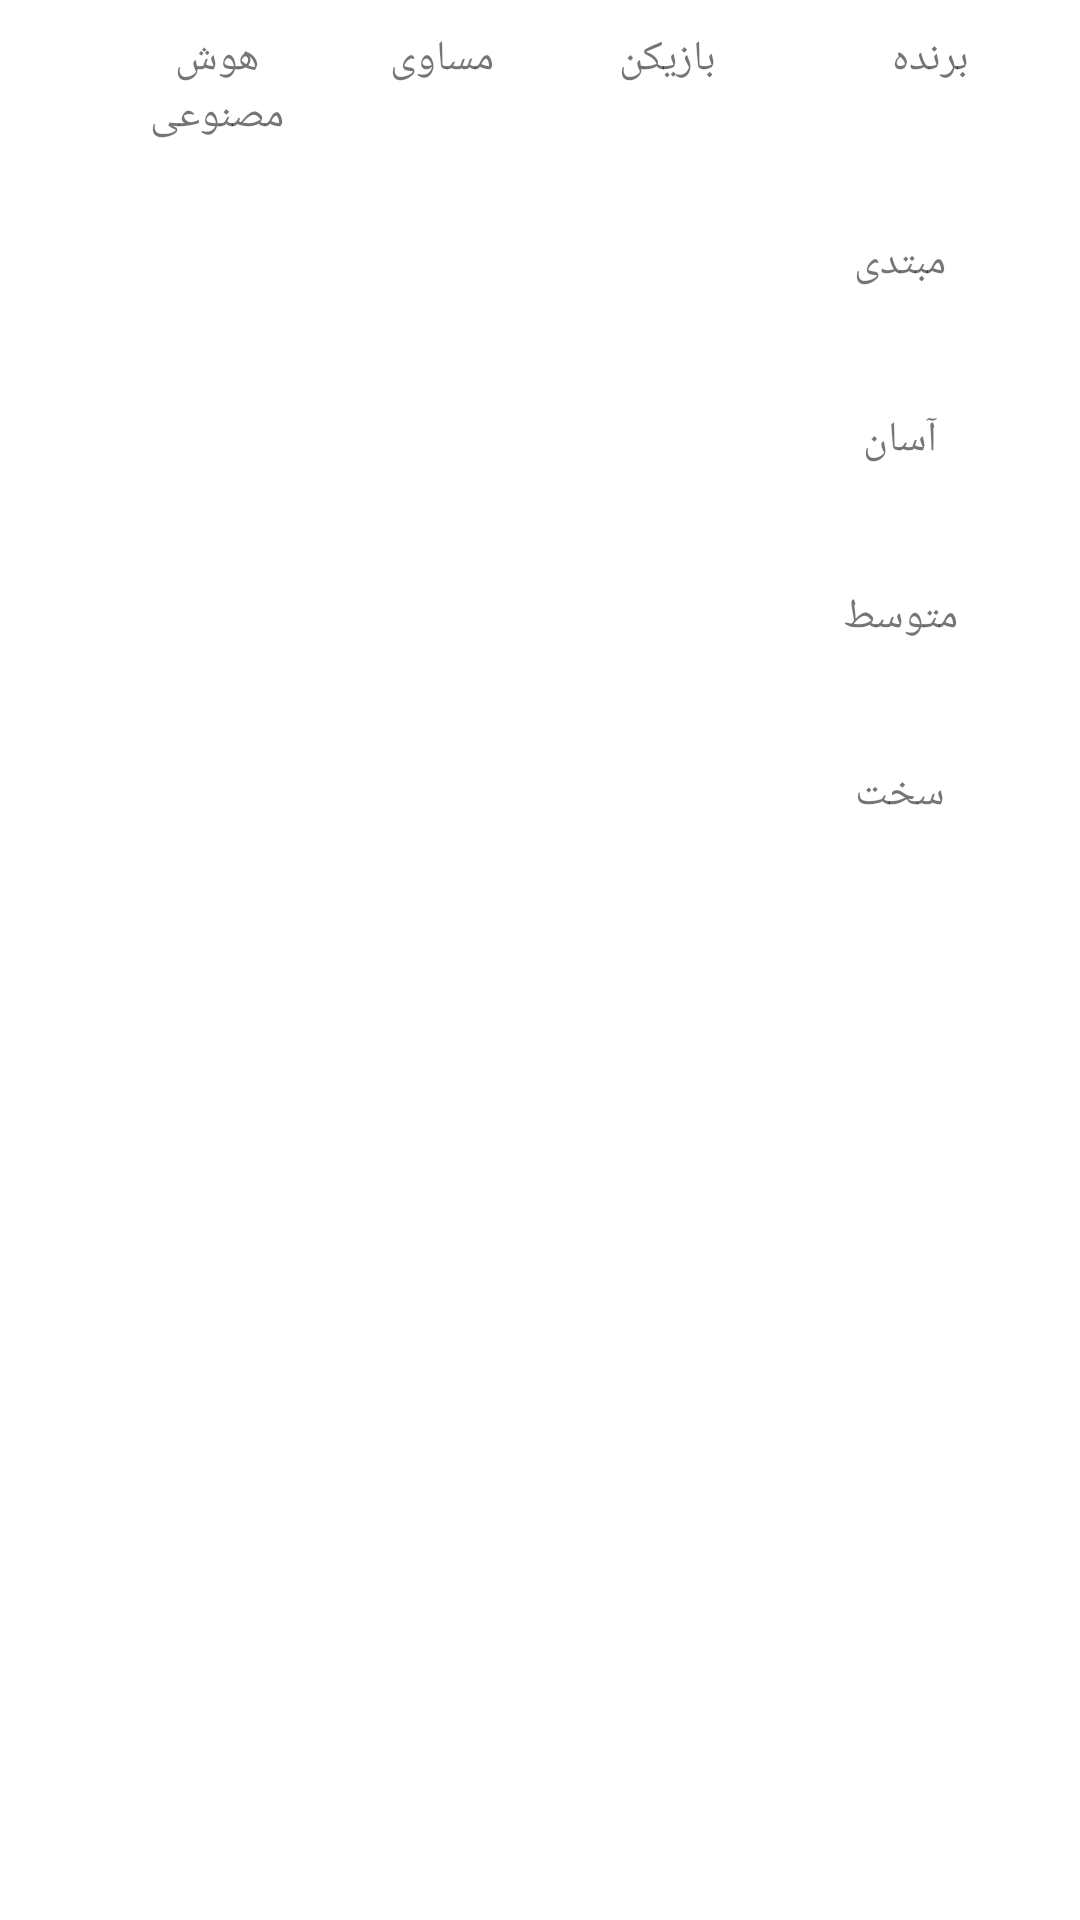

This screen was rendered from an Android layout file. Write that file and the resources it references.
<!-- AndroidManifest.xml: application theme Theme.Game -->
<!-- res/layout/activity_reports.xml -->
<?xml version="1.0" encoding="utf-8"?>
<LinearLayout xmlns:android="http://schemas.android.com/apk/res/android"
    xmlns:app="http://schemas.android.com/apk/res-auto"
    xmlns:tools="http://schemas.android.com/tools"
    android:layout_width="match_parent"
    android:layout_height="wrap_content"
    android:layoutDirection="rtl"
    android:orientation="vertical"
    tools:context=".ReportsActivity">


    <LinearLayout
        android:id="@+id/reports_layout"
        android:layout_width="match_parent"
        android:layout_height="match_parent"
        android:layout_centerInParent="true"
        android:orientation="vertical">

        <LinearLayout
            android:layout_width="match_parent"
            android:layout_height="wrap_content"
            android:orientation="horizontal"
            android:textAlignment="center">

            <TextView
                android:id="@+id/txt_title0"
                android:layout_width="100dp"
                android:layout_height="wrap_content"
                android:editable="false"
                android:layoutDirection="rtl"
                android:padding="10dp"
                android:text="@string/title"
                android:textAlignment="center"
                android:textDirection="rtl" />


            <TextView
                android:id="@+id/txt_title1"
                android:layout_width="75dp"
                android:layout_height="wrap_content"
                android:editable="false"
                android:layoutDirection="rtl"
                android:padding="10dp"
                android:text="@string/human"
                android:textAlignment="center"
                android:textDirection="rtl" />

            <TextView
                android:id="@+id/txt_title2"
                android:layout_width="75dp"
                android:layout_height="wrap_content"
                android:editable="false"
                android:layoutDirection="rtl"
                android:padding="10dp"
                android:text="@string/draw"
                android:textAlignment="center"
                android:textDirection="rtl" />

            <TextView
                android:id="@+id/txt_title3"
                android:layout_width="75dp"
                android:layout_height="wrap_content"
                android:editable="false"
                android:layoutDirection="rtl"
                android:padding="10dp"
                android:text="@string/AI"
                android:textAlignment="center"
                android:textDirection="rtl" />

        </LinearLayout>

        <LinearLayout
            android:layout_width="match_parent"
            android:layout_height="wrap_content"
            android:orientation="horizontal"
            android:padding="10dp"
            android:textAlignment="center">

            <TextView
                android:id="@+id/txt01"
                android:layout_width="100dp"
                android:layout_height="wrap_content"
                android:duplicateParentState="false"
                android:editable="false"
                android:layoutDirection="rtl"
                android:padding="10dp"
                android:text="@string/game_level_beginner"
                android:textAlignment="center"
                android:textDirection="rtl" />


            <TextView
                android:id="@+id/txt02"
                android:layout_width="75dp"
                android:layout_height="wrap_content"
                android:editable="false"
                android:layoutDirection="rtl"
                android:padding="10dp"
                android:textAlignment="center"
                android:textDirection="rtl" />

            <TextView
                android:id="@+id/txt03"
                android:layout_width="75dp"
                android:layout_height="wrap_content"
                android:editable="false"
                android:layoutDirection="rtl"
                android:padding="10dp"
                android:textAlignment="center"
                android:textDirection="rtl" />

            <TextView
                android:id="@+id/txt04"
                android:layout_width="75dp"
                android:layout_height="wrap_content"
                android:editable="false"
                android:layoutDirection="rtl"
                android:padding="10dp"
                android:textAlignment="center"
                android:textDirection="rtl" />

        </LinearLayout>

        <LinearLayout
            android:layout_width="match_parent"
            android:layout_height="wrap_content"
            android:orientation="horizontal"
            android:padding="10dp"
            android:textAlignment="center">

            <TextView
                android:id="@+id/txt11"
                android:layout_width="100dp"
                android:layout_height="wrap_content"
                android:duplicateParentState="false"
                android:editable="false"
                android:layoutDirection="rtl"
                android:padding="10dp"
                android:text="@string/game_level_easy"
                android:textAlignment="center"
                android:textDirection="rtl" />


            <TextView
                android:id="@+id/txt12"
                android:layout_width="75dp"
                android:layout_height="wrap_content"
                android:editable="false"
                android:layoutDirection="rtl"
                android:padding="10dp"
                android:textAlignment="center"
                android:textDirection="rtl" />

            <TextView
                android:id="@+id/txt13"
                android:layout_width="75dp"
                android:layout_height="wrap_content"
                android:editable="false"
                android:layoutDirection="rtl"
                android:padding="10dp"
                android:textAlignment="center"
                android:textDirection="rtl" />

            <TextView
                android:id="@+id/txt14"
                android:layout_width="75dp"
                android:layout_height="wrap_content"
                android:editable="false"
                android:layoutDirection="rtl"
                android:padding="10dp"
                android:textAlignment="center"
                android:textDirection="rtl" />

        </LinearLayout>

        <LinearLayout
            android:layout_width="match_parent"
            android:layout_height="wrap_content"
            android:orientation="horizontal"
            android:padding="10dp"
            android:textAlignment="center">

            <TextView
                android:id="@+id/txt21"
                android:layout_width="100dp"
                android:layout_height="wrap_content"
                android:duplicateParentState="false"
                android:editable="false"
                android:layoutDirection="rtl"
                android:padding="10dp"
                android:text="@string/game_level_normal"
                android:textAlignment="center"
                android:textDirection="rtl" />


            <TextView
                android:id="@+id/txt22"
                android:layout_width="75dp"
                android:layout_height="wrap_content"
                android:editable="false"
                android:layoutDirection="rtl"
                android:padding="10dp"
                android:textAlignment="center"
                android:textDirection="rtl" />

            <TextView
                android:id="@+id/txt23"
                android:layout_width="75dp"
                android:layout_height="wrap_content"
                android:editable="false"
                android:layoutDirection="rtl"
                android:padding="10dp"
                android:textAlignment="center"
                android:textDirection="rtl" />

            <TextView
                android:id="@+id/txt24"
                android:layout_width="75dp"
                android:layout_height="wrap_content"
                android:editable="false"
                android:layoutDirection="rtl"
                android:padding="10dp"
                android:textAlignment="center"
                android:textDirection="rtl" />

        </LinearLayout>

        <LinearLayout
            android:layout_width="match_parent"
            android:layout_height="wrap_content"
            android:orientation="horizontal"
            android:padding="10dp"
            android:textAlignment="center">

            <TextView
                android:id="@+id/txt31"
                android:layout_width="100dp"
                android:layout_height="wrap_content"
                android:editable="false"
                android:layoutDirection="rtl"
                android:padding="10dp"
                android:text="@string/game_level_hard"
                android:textAlignment="center"
                android:textDirection="rtl" />


            <TextView
                android:id="@+id/txt32"
                android:layout_width="75dp"
                android:layout_height="wrap_content"
                android:editable="false"
                android:layoutDirection="rtl"
                android:padding="10dp"
                android:textAlignment="center"
                android:textDirection="rtl" />

            <TextView
                android:id="@+id/txt33"
                android:layout_width="75dp"
                android:layout_height="wrap_content"
                android:editable="false"
                android:layoutDirection="rtl"
                android:padding="10dp"
                android:textAlignment="center"
                android:textDirection="rtl" />

            <TextView
                android:id="@+id/txt34"
                android:layout_width="75dp"
                android:layout_height="wrap_content"
                android:editable="false"
                android:layoutDirection="rtl"
                android:padding="10dp"
                android:textAlignment="center"
                android:textDirection="rtl" />

        </LinearLayout>

    </LinearLayout>

</LinearLayout>
<!-- resources referenced by this layout -->
<resources>
  <string name="AI"> هوش مصنوعی </string>
  <string name="draw"> مساوی </string>
  <string name="game_level_beginner">مبتدی</string>
  <string name="game_level_easy">آسان</string>
  <string name="game_level_hard">سخت</string>
  <string name="game_level_normal">متوسط</string>
  <string name="human"> بازیکن </string>
  <string name="title">برنده</string>
  <style name="Theme.Game" parent="Theme.MaterialComponents.DayNight.DarkActionBar">
          
          <item name="colorPrimary">@color/purple_500</item>
          <item name="colorPrimaryVariant">@color/purple_700</item>
          <item name="colorOnPrimary">@color/white</item>
          
          <item name="colorSecondary">@color/teal_200</item>
          <item name="colorSecondaryVariant">@color/teal_700</item>
          <item name="colorOnSecondary">@color/black</item>
          
          <item name="android:statusBarColor">?attr/colorPrimaryVariant</item>
          
      </style>
  <!-- not gathered from this repository: default colours our renderer supplied (Android Studio template values) -->
  <color name="purple_500">#FF6200EE</color>
  <color name="purple_700">#FF3700B3</color>
  <color name="teal_200">#FF03DAC5</color>
  <color name="teal_700">#FF018786</color>
  <color name="black">#FF000000</color>
  <color name="white">#FFFFFFFF</color>
</resources>
